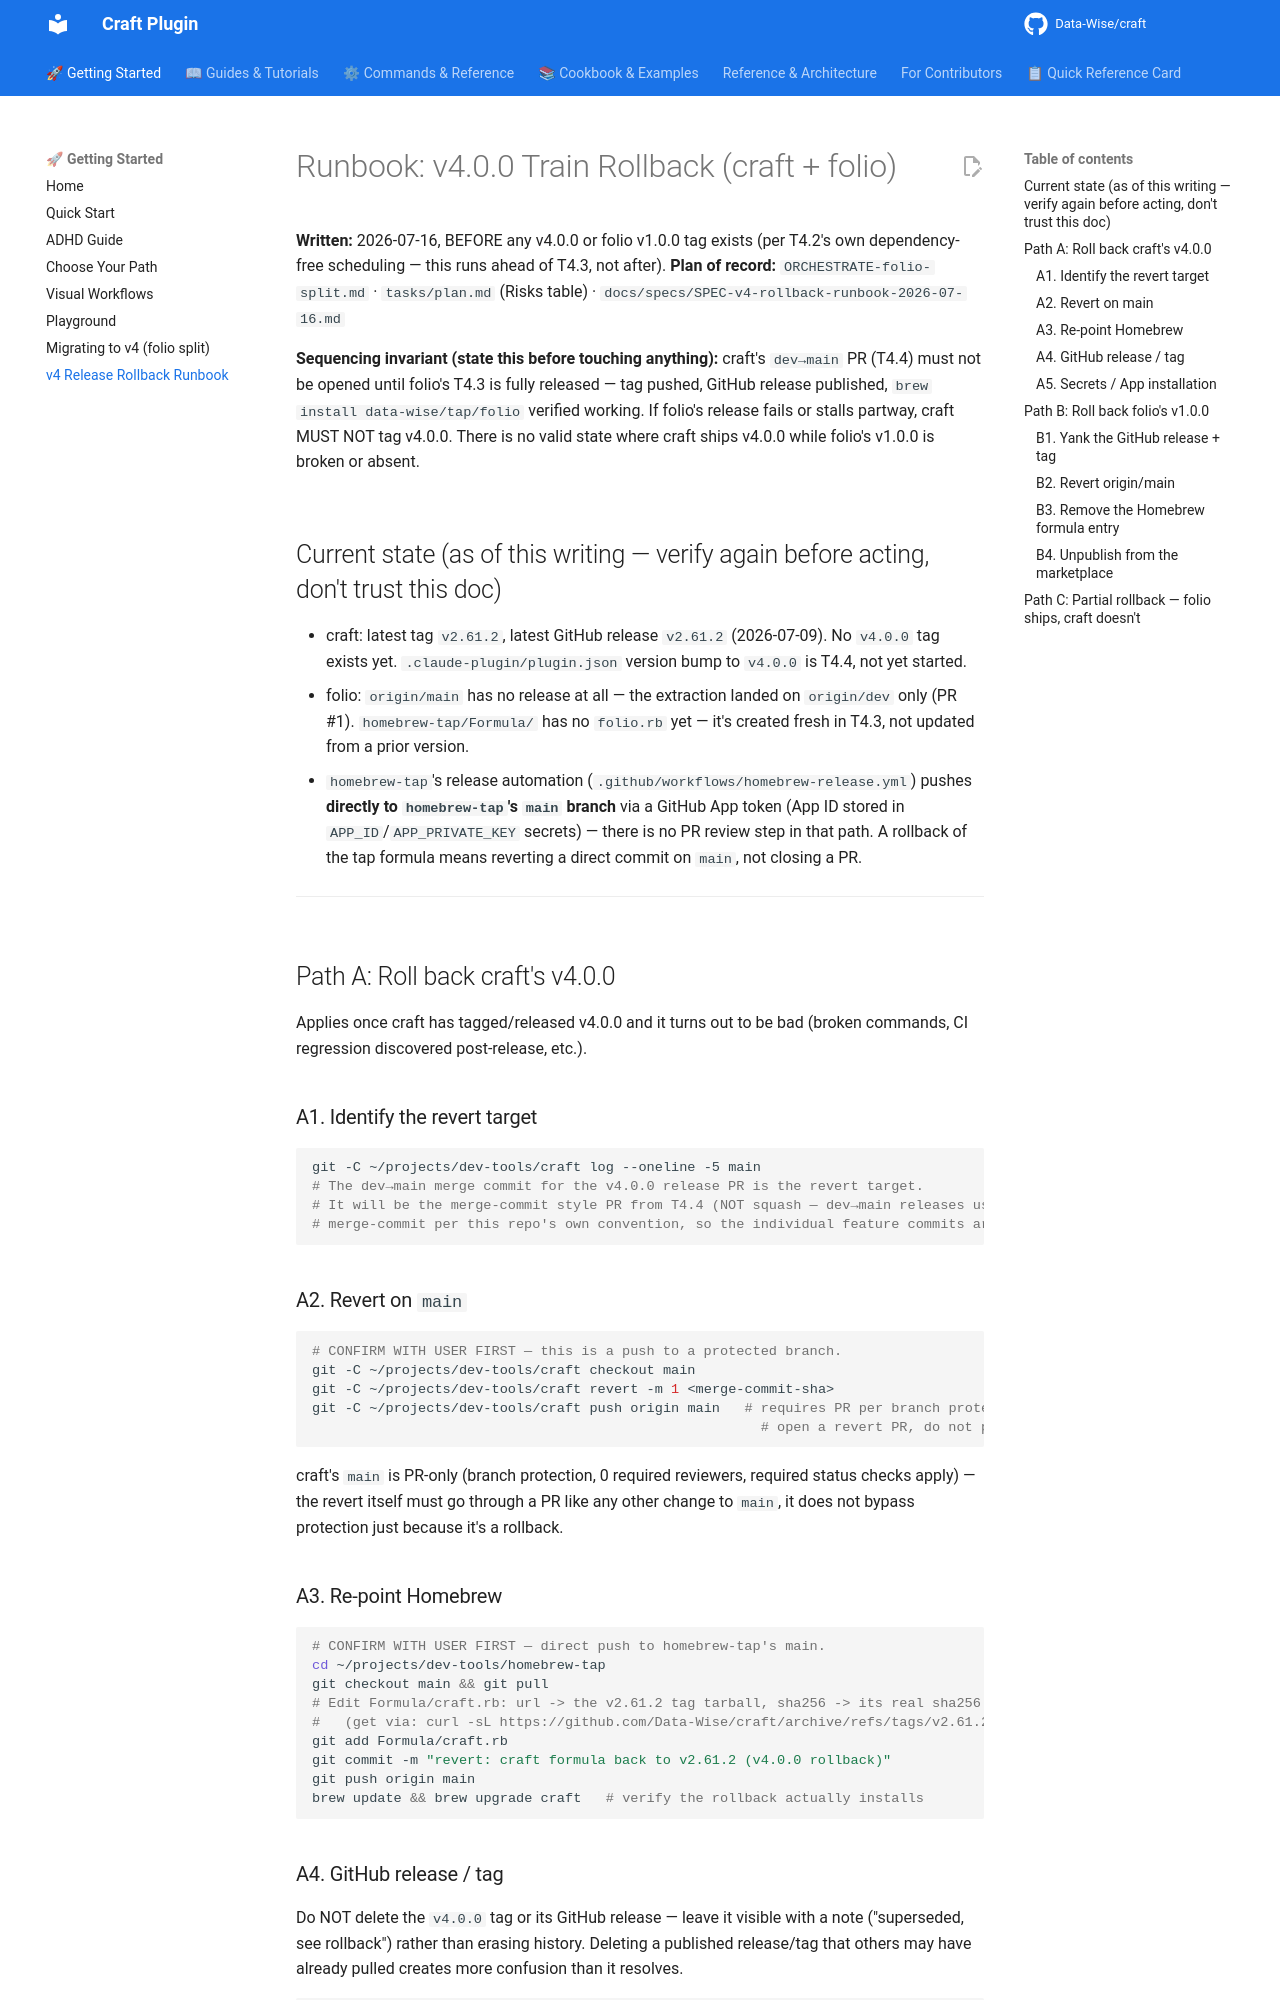

repository: Data-Wise/craft · page: RUNBOOK-v4-release-rollback/index.html · generator: mkdocs

# Runbook: v4.0.0 Train Rollback (craft + folio)

**Written:** 2026-07-16, BEFORE any v4.0.0 or folio v1.0.0 tag exists (per T4.2's own
dependency-free scheduling — this runs ahead of T4.3, not after).
**Plan of record:** `ORCHESTRATE-folio-split.md` · `tasks/plan.md` (Risks table) ·
`docs/specs/SPEC-v4-rollback-runbook-2026-07-16.md`

**Sequencing invariant (state this before touching anything):** craft's `dev→main` PR (T4.4)
must not be opened until folio's T4.3 is fully released — tag pushed, GitHub release published,
`brew install data-wise/tap/folio` verified working. If folio's release fails or stalls partway,
craft MUST NOT tag v4.0.0. There is no valid state where craft ships v4.0.0 while folio's
v1.0.0 is broken or absent.

## Current state (as of this writing — verify again before acting, don't trust this doc)

- craft: latest tag `v2.61.2`, latest GitHub release `v2.61.2` (2026-07-09). No `v4.0.0` tag
  exists yet. `.claude-plugin/plugin.json` version bump to `v4.0.0` is T4.4, not yet started.
- folio: `origin/main` has no release at all — the extraction landed on `origin/dev` only
  (PR #1). `homebrew-tap/Formula/` has no `folio.rb` yet — it's created fresh in T4.3, not
  updated from a prior version.
- `homebrew-tap`'s release automation (`.github/workflows/homebrew-release.yml`) pushes
  **directly to `homebrew-tap`'s `main` branch** via a GitHub App token (App ID stored in
  `APP_ID`/`APP_PRIVATE_KEY` secrets) — there is no PR review step in that path. A rollback of
  the tap formula means reverting a direct commit on `main`, not closing a PR.

---

## Path A: Roll back craft's v4.0.0

Applies once craft has tagged/released v4.0.0 and it turns out to be bad (broken commands,
CI regression discovered post-release, etc.).

### A1. Identify the revert target

```bash
git -C ~/projects/dev-tools/craft log --oneline -5 main
# The dev→main merge commit for the v4.0.0 release PR is the revert target.
# It will be the merge-commit style PR from T4.4 (NOT squash — dev→main releases use
# merge-commit per this repo's own convention, so the individual feature commits are visible).
```

### A2. Revert on `main`

```bash
# CONFIRM WITH USER FIRST — this is a push to a protected branch.
git -C ~/projects/dev-tools/craft checkout main
git -C ~/projects/dev-tools/craft revert -m 1 <merge-commit-sha>
git -C ~/projects/dev-tools/craft push origin main   # requires PR per branch protection —
                                                       # open a revert PR, do not push directly
```

craft's `main` is PR-only (branch protection, 0 required reviewers, required status checks
apply) — the revert itself must go through a PR like any other change to `main`, it does not
bypass protection just because it's a rollback.

### A3. Re-point Homebrew

```bash
# CONFIRM WITH USER FIRST — direct push to homebrew-tap's main.
cd ~/projects/dev-tools/homebrew-tap
git checkout main && git pull
# Edit Formula/craft.rb: url -> the v2.61.2 tag tarball, sha256 -> its real sha256
#   (get via: curl -sL https://github.com/Data-Wise/craft/archive/refs/tags/v2.61.2.tar.gz | shasum -a 256)
git add Formula/craft.rb
git commit -m "revert: craft formula back to v2.61.2 (v4.0.0 rollback)"
git push origin main
brew update && brew upgrade craft   # verify the rollback actually installs
```

### A4. GitHub release / tag

Do NOT delete the `v4.0.0` tag or its GitHub release — leave it visible with a note
("superseded, see rollback") rather than erasing history. Deleting a published release/tag
that others may have already pulled creates more confusion than it resolves.

```bash
gh release edit v4.0.0 --repo Data-Wise/craft --notes "SUPERSEDED — rolled back due to <reason>. Use v2.61.2."
```
